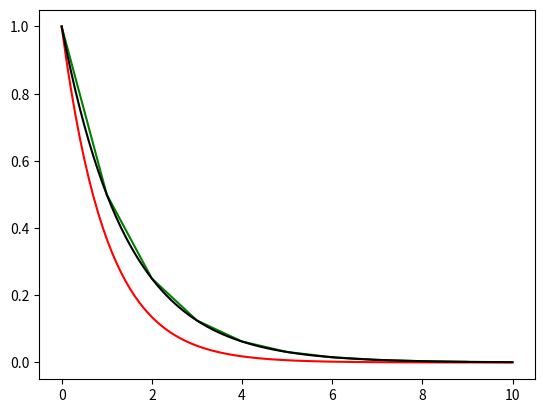

Here is the Python script that generated this plot:
import numpy as np
import matplotlib.pyplot as plt
import math


h=0.5
def fonction(x):
    f=-x
    return (f)


def euler(u,h,f):
    U=u+h*f
    return (U)

u=np.zeros([10])
u[0]=1
for i in range (0,9):
    f=fonction(u[i])
    u[i+1]=euler(u[i],h,f)

tvec=np.linspace(0,10,100)
T=np.zeros([100])
U=np.zeros([100])
for i in range (0,100):
    T[i]=math.exp(-tvec[i])
    U[i]=(1-h)**(tvec[i])
plt.plot(u,color='green')
plt.plot(tvec,T,color='red')
plt.plot(tvec,U,color='black')
plt.show()
